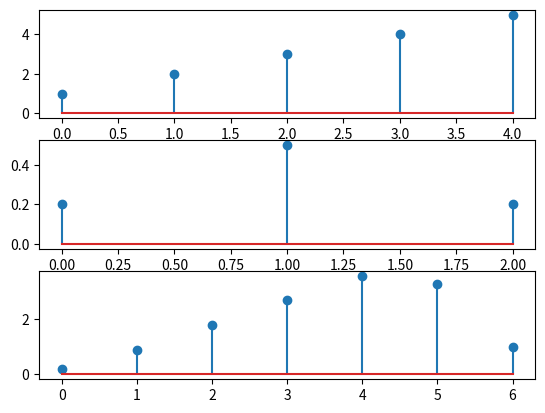

This chart was generated by the following Python code:
import numpy as np 
from matplotlib import pyplot as plt

signal=[1,2,3,4,5]
kernel=[0.2,0.5,0.2]


convolved_length=len(signal)+len(kernel)-1
convolved_signal=np.zeros(convolved_length)


for i in range(convolved_length):
	for j in range(len(kernel)):
		if i-j>=0 and i-j<len(signal):
			convolved_signal[i]+=signal[i-j]*kernel[j]
print(convolved_signal)

plt.subplot(3,1,1)
plt.stem(signal)

plt.subplot(3,1,2)
plt.stem(kernel)

plt.subplot(3,1,3)
plt.stem(convolved_signal)

plt.show()